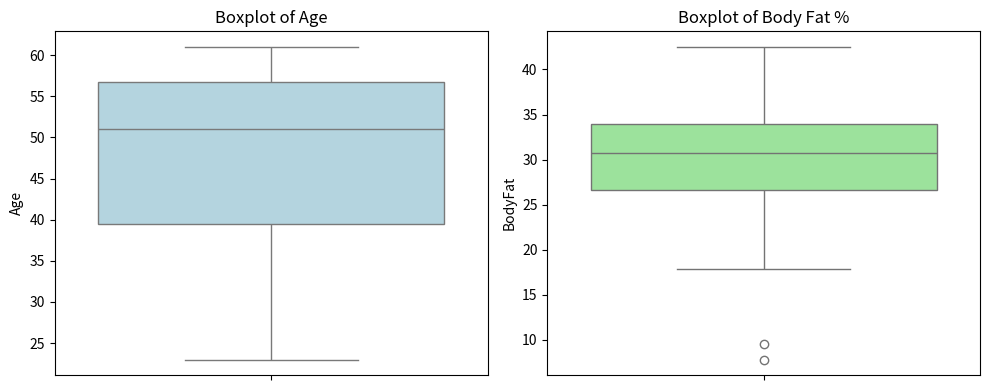
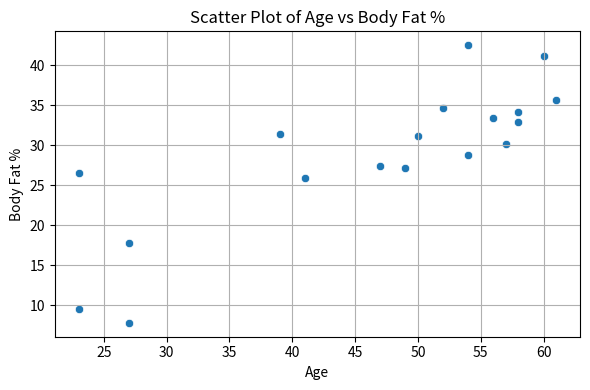
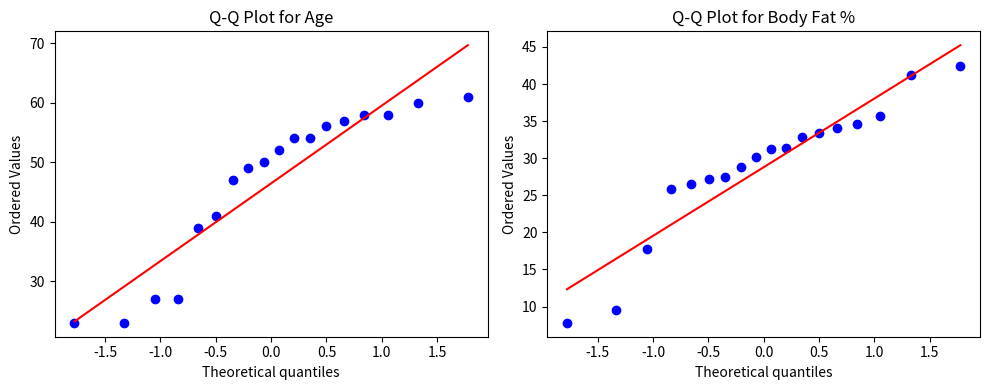

The matplotlib source for these figures, in order:
import pandas as pd
import matplotlib.pyplot as plt
import seaborn as sns
import scipy.stats as stats

# Data
age = [23, 23, 27, 27, 39, 41, 47, 49, 50, 52, 54, 54, 56, 57, 58, 58, 60, 61]
fat = [9.5, 26.5, 7.8, 17.8, 31.4, 25.9, 27.4, 27.2, 31.2, 34.6, 42.5, 28.8, 33.4, 30.2, 34.1, 32.9, 41.2, 35.7]

# Create DataFrame
df = pd.DataFrame({'Age': age, 'BodyFat': fat})

# ---- 1. Mean, Median, Std Deviation ----
print("Descriptive Statistics:\n")
print("Age")
print("Mean:", df['Age'].mean())
print("Median:", df['Age'].median())
print("Standard Deviation:", df['Age'].std())

print("\nBody Fat %")
print("Mean:", df['BodyFat'].mean())
print("Median:", df['BodyFat'].median())
print("Standard Deviation:", df['BodyFat'].std())

# ---- 2. Boxplots ----
plt.figure(figsize=(10, 4))
plt.subplot(1, 2, 1)
sns.boxplot(y=df['Age'], color="lightblue")
plt.title("Boxplot of Age")

plt.subplot(1, 2, 2)
sns.boxplot(y=df['BodyFat'], color="lightgreen")
plt.title("Boxplot of Body Fat %")
plt.tight_layout()
plt.show()

# ---- 3. Scatter plot ----
plt.figure(figsize=(6, 4))
sns.scatterplot(x='Age', y='BodyFat', data=df)
plt.title("Scatter Plot of Age vs Body Fat %")
plt.xlabel("Age")
plt.ylabel("Body Fat %")
plt.grid(True)
plt.tight_layout()
plt.show()

# ---- 4. Q-Q plots ----
plt.figure(figsize=(10, 4))
plt.subplot(1, 2, 1)
stats.probplot(df['Age'], dist="norm", plot=plt)
plt.title("Q-Q Plot for Age")

plt.subplot(1, 2, 2)
stats.probplot(df['BodyFat'], dist="norm", plot=plt)
plt.title("Q-Q Plot for Body Fat %")
plt.tight_layout()
plt.show()
